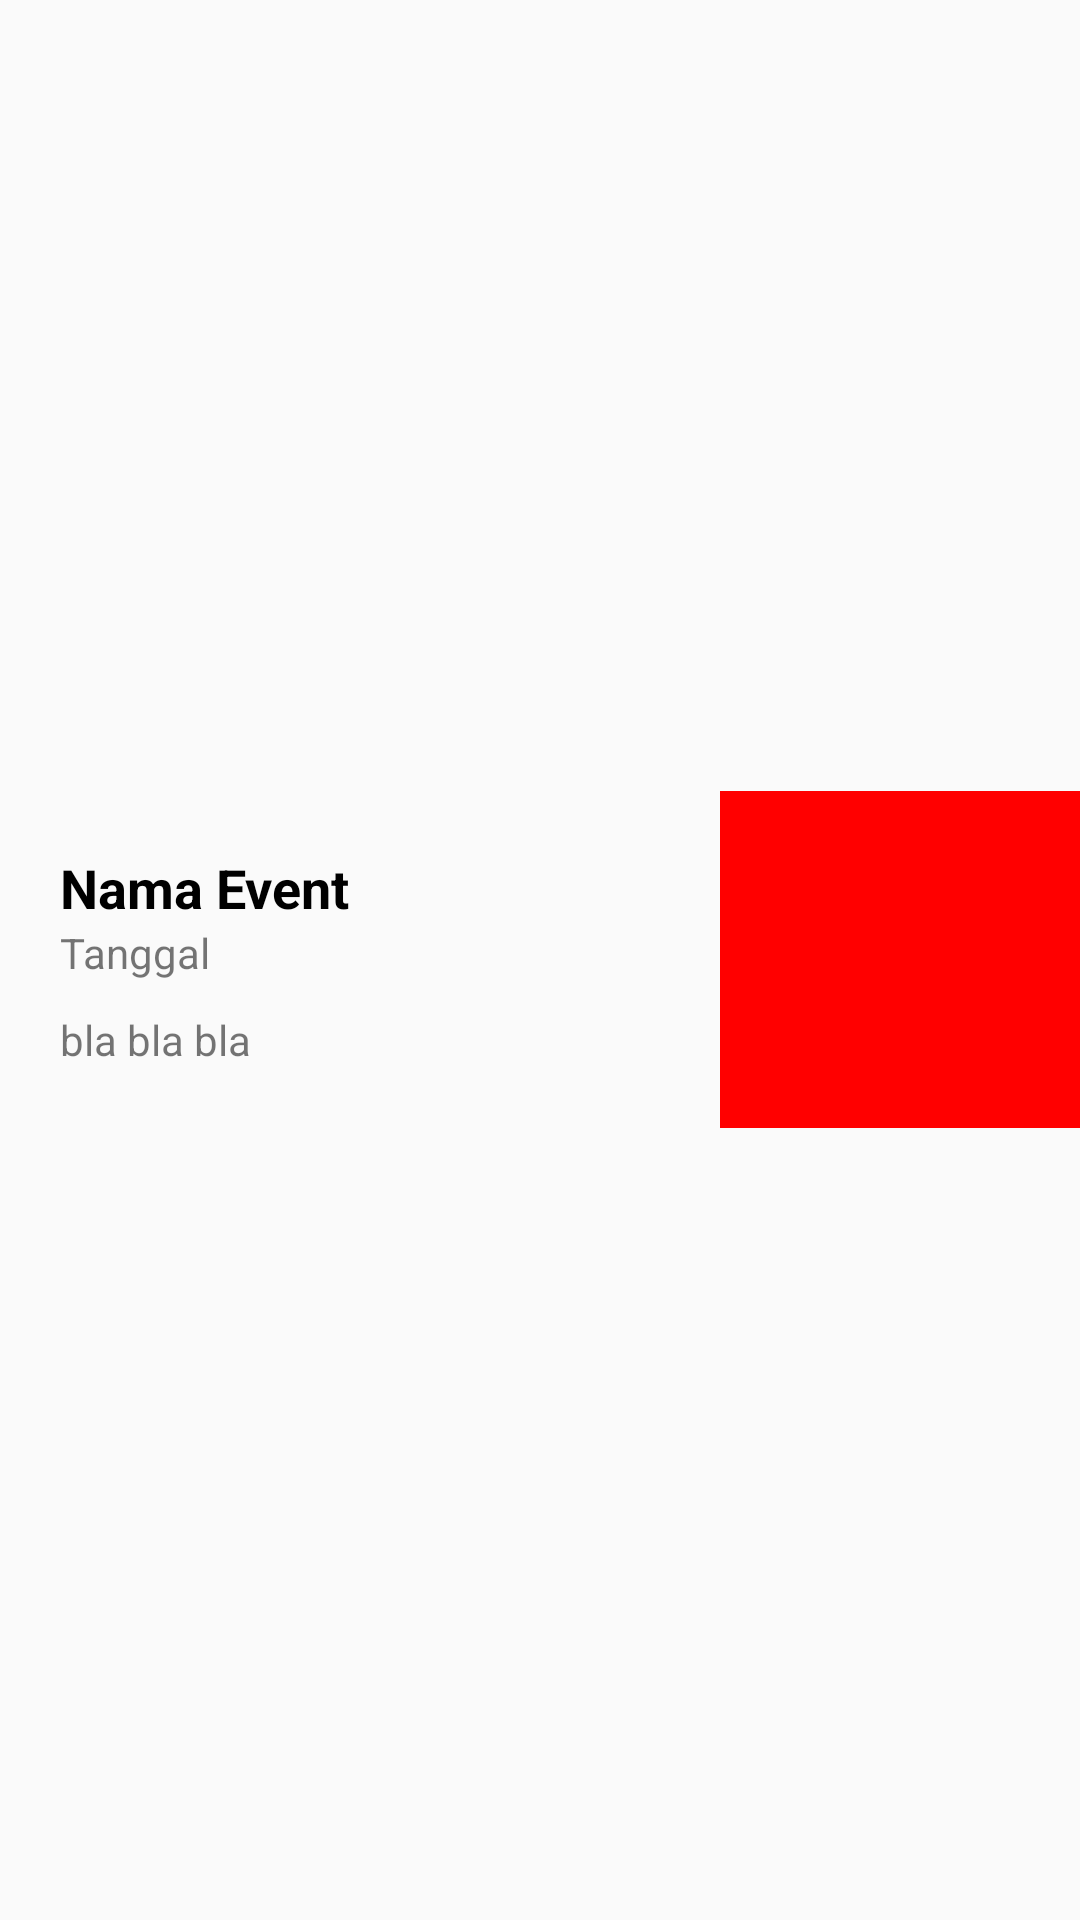

Produce the Android XML layout that renders to this screen, including the resource entries it uses.
<!-- AndroidManifest.xml: application theme AppTheme -->
<!-- res/layout/event_list_item.xml -->
<?xml version="1.0" encoding="utf-8"?>
<RelativeLayout xmlns:android="http://schemas.android.com/apk/res/android"
    android:orientation="horizontal"
    android:gravity="center_vertical"
    android:layout_width="match_parent"
    android:layout_height="150sp"
    android:padding="0sp"
    android:background="@drawable/bg_list">

    <LinearLayout
        android:orientation="vertical"
        android:layout_width="wrap_content"
        android:layout_height="wrap_content"
        android:layout_toLeftOf="@+id/iv_foto_event"
        android:layout_alignParentLeft="true"
        android:layout_alignParentStart="true"
        android:padding="20sp"
        android:id="@+id/linearLayout">

        <TextView
            android:layout_width="match_parent"
            android:layout_height="wrap_content"
            android:id="@+id/tv_nama_event"
            android:textStyle="bold"
            android:textAppearance="?android:attr/textAppearanceMedium"
            android:text="Nama Event"
            android:textColor="#000000"/>
        <TextView
            android:layout_width="match_parent"
            android:layout_height="wrap_content"
            android:id="@+id/tv_tanggal_event"
            android:text="Tanggal"/>
        <TextView
            android:id="@+id/tv_desc"
            android:layout_width="match_parent"
            android:layout_height="wrap_content"
            android:text="bla bla bla"
            android:layout_marginTop="10sp"/>
    </LinearLayout>
    <ImageView
        android:layout_width="120sp"
        android:background="#FF0000"
        android:layout_height="match_parent"
        android:id="@+id/iv_foto_event"
        android:layout_gravity="center_vertical"
        android:layout_alignParentTop="true"
        android:layout_alignParentRight="true"
        android:layout_alignParentEnd="true"
        android:scaleType="fitXY"
        android:layout_alignBottom="@+id/linearLayout" />
</RelativeLayout>
<!-- resources referenced by this layout -->
<resources>
  <style name="AppTheme" parent="Theme.AppCompat.Light">
          
          <item name="colorPrimary">@color/colorPrimary</item>
          <item name="colorPrimaryDark">@color/colorPrimaryDark</item>
          <item name="colorAccent">@color/colorAccent</item>
      </style>
  <color name="colorPrimary">#01b3ff</color>
  <color name="colorPrimaryDark">#048fe6</color>
  <color name="colorAccent">#ec0027</color>
</resources>
